Run: headless pygame with SDL's dummy video driver; simulated clock (each Clock.tick advances the game by its frame time, no real sleeping); random seed 0; keys injected as events and as key.get_pressed() state; mouse plan: one left click at the window centre at the start of phase 2, then a move to the lower-right quarter at the start of phase 3.
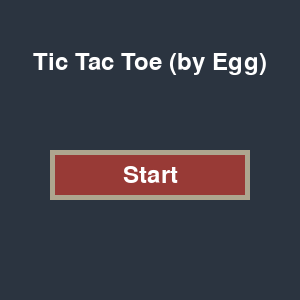
Frame 1 of 4 · flips 1–60 · no input
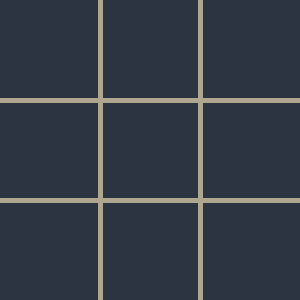
Frame 2 of 4 · flips 61–180 · clicked the window centre · tapped SPACE, RETURN · held RIGHT (→), D
Frame 3 of 4 · flips 181–300 · moved the mouse to the lower-right quarter · held DOWN (↓), S · screen unchanged from frame 2, image omitted
Frame 4 of 4 · flips 301–420 · held LEFT (←), A, UP (↑), W · screen unchanged from frame 3, image omitted

The pygame program that drew these frames:

import pygame
import sys

# Inisialisasi Pygame
pygame.init()

# Ukuran layar
SCREEN_WIDTH = 300
SCREEN_HEIGHT = 300

# Warna
VINTAGE_DARK_BLUE = (43, 52, 64)
VINTAGE_LIGHT_BLUE = (112, 146, 190)
VINTAGE_DARK_RED = (152, 58, 54)
VINTAGE_LIGHT_RED = (203, 153, 126)
VINTAGE_LINE = (174, 166, 143)

# Inisialisasi layar
screen = pygame.display.set_mode((SCREEN_WIDTH, SCREEN_HEIGHT))
pygame.display.set_caption("Tic Tac Toe (Made by Egg)")  # Ganti nama di sini

# Variabel permainan
board = [['', '', ''], ['', '', ''], ['', '', '']]
current_player = 'X'
game_over = False
winner = None

# Fungsi untuk menggambar garis pemisah
def draw_lines():
    pygame.draw.line(screen, VINTAGE_LINE, (SCREEN_WIDTH // 3, 0), (SCREEN_WIDTH // 3, SCREEN_HEIGHT), 5)
    pygame.draw.line(screen, VINTAGE_LINE, (2 * SCREEN_WIDTH // 3, 0), (2 * SCREEN_WIDTH // 3, SCREEN_HEIGHT), 5)
    pygame.draw.line(screen, VINTAGE_LINE, (0, SCREEN_HEIGHT // 3), (SCREEN_WIDTH, SCREEN_HEIGHT // 3), 5)
    pygame.draw.line(screen, VINTAGE_LINE, (0, 2 * SCREEN_HEIGHT // 3), (SCREEN_WIDTH, 2 * SCREEN_HEIGHT // 3), 5)

# Fungsi untuk menggambar tanda "X" atau "O"
def draw_mark(row, col):
    font = pygame.font.Font(None, 100)
    if board[row][col] == 'X':
        text = font.render('X', True, VINTAGE_LIGHT_BLUE)
    elif board[row][col] == 'O':
        text = font.render('O', True, VINTAGE_LIGHT_RED)
    else:
        return

    text_rect = text.get_rect(center=(col * SCREEN_WIDTH // 3 + SCREEN_WIDTH // 6, row * SCREEN_HEIGHT // 3 + SCREEN_HEIGHT // 6))
    pygame.draw.rect(screen, VINTAGE_LINE, (col * SCREEN_WIDTH // 3, row * SCREEN_HEIGHT // 3, SCREEN_WIDTH // 3, SCREEN_HEIGHT // 3), 5)
    screen.blit(text, text_rect)

# Fungsi untuk mengecek kondisi kemenangan
def check_winner():
    global game_over, winner
    # Cek baris dan kolom
    for i in range(3):
        if board[i][0] == board[i][1] == board[i][2] != '':
            game_over = True
            winner = board[i][0]
            return
        if board[0][i] == board[1][i] == board[2][i] != '':
            game_over = True
            winner = board[0][i]
            return
    # Cek diagonal
    if board[0][0] == board[1][1] == board[2][2] != '':
        game_over = True
        winner = board[0][0]
        return
    if board[0][2] == board[1][1] == board[2][0] != '':
        game_over = True
        winner = board[0][2]
        return
    # Cek apakah ada sel kosong
    if all(all(cell != '' for cell in row) for row in board):
        game_over = True
        winner = None
        return

# Fungsi untuk menampilkan pesan kemenangan atau seri dengan animasi fade in dan fade out
def show_message(message, color):
    font = pygame.font.Font(None, 36)
    alpha = 0
    message_surface = font.render(message, True, (255, 255, 255))  # Warna teks putih
    message_rect = message_surface.get_rect(center=(SCREEN_WIDTH // 2, SCREEN_HEIGHT // 2))

    while alpha < 255:
        pygame.time.delay(10)
        alpha += 5
        message_surface.set_alpha(alpha)
        screen.fill(VINTAGE_DARK_BLUE)
        draw_lines()
        for row in range(3):
            for col in range(3):
                draw_mark(row, col)
        screen.blit(message_surface, message_rect)
        pygame.display.flip()

    pygame.time.delay(1000)

    while alpha > 0:
        pygame.time.delay(10)
        alpha -= 5
        message_surface.set_alpha(alpha)
        screen.fill(VINTAGE_DARK_BLUE)
        draw_lines()
        for row in range(3):
            for col in range(3):
                draw_mark(row, col)
        screen.blit(message_surface, message_rect)
        pygame.display.flip()

# Fungsi untuk menampilkan menu
def show_menu():
    font = pygame.font.Font(None, 36)
    title_text = font.render("Tic Tac Toe (by Egg)", True, (255, 255, 255))  # Ganti nama di sini
    start_button = pygame.Rect(50, 150, 200, 50)
    start_text = font.render("Start", True, (255, 255, 255))  # Ganti nama di sini

    while True:
        for event in pygame.event.get():
            if event.type == pygame.QUIT:
                pygame.quit()
                sys.exit()
            if event.type == pygame.MOUSEBUTTONDOWN:
                mouse_x, mouse_y = pygame.mouse.get_pos()
                if start_button.collidepoint(mouse_x, mouse_y):
                    return True

        # Bersihkan layar
        screen.fill(VINTAGE_DARK_BLUE)

        # Animasi efek hover pada tombol "Start"
        is_hovered = start_button.collidepoint(pygame.mouse.get_pos())
        hover_color = VINTAGE_LIGHT_RED if is_hovered else VINTAGE_DARK_RED

        # Gambar tombol start
        pygame.draw.rect(screen, hover_color, start_button)
        pygame.draw.rect(screen, VINTAGE_LINE, start_button, 5)
        screen.blit(title_text, (SCREEN_WIDTH // 2 - title_text.get_width() // 2, 50))
        screen.blit(start_text, (start_button.x + start_button.width // 2 - start_text.get_width() // 2, start_button.y + start_button.height // 2 - start_text.get_height() // 2))

        # Update layar
        pygame.display.flip()

# Fungsi utama
def main():
    while True:
        if not show_menu():
            break

        # Reset permainan
        global board, current_player, game_over, winner
        board = [['', '', ''], ['', '', ''], ['', '', '']]
        current_player = 'X'
        game_over = False
        winner = None

        # Loop utama permainan
        while True:
            for event in pygame.event.get():
                if event.type == pygame.QUIT:
                    pygame.quit()
                    sys.exit()
                if event.type == pygame.MOUSEBUTTONDOWN and not game_over:
                    mouse_x, mouse_y = pygame.mouse.get_pos()
                    clicked_row = mouse_y // (SCREEN_HEIGHT // 3)
                    clicked_col = mouse_x // (SCREEN_WIDTH // 3)
                    if board[clicked_row][clicked_col] == '':
                        board[clicked_row][clicked_col] = current_player
                        current_player = 'O' if current_player == 'X' else 'X'
                        check_winner()

            # Bersihkan layar
            screen.fill(VINTAGE_DARK_BLUE)

            # Gambar garis pemisah
            draw_lines()

            # Gambar tanda "X" atau "O"
            for row in range(3):
                for col in range(3):
                    draw_mark(row, col)

            # Tampilkan pesan kemenangan atau seri
            if game_over:
                if winner:
                    show_message(f'Player {winner} Wins!', VINTAGE_LINE)
                else:
                    show_message('It\'s a Draw!', VINTAGE_LINE)
                break

            # Update layar
            pygame.display.flip()

# Jalankan permainan
if __name__ == "__main__":
    main()
